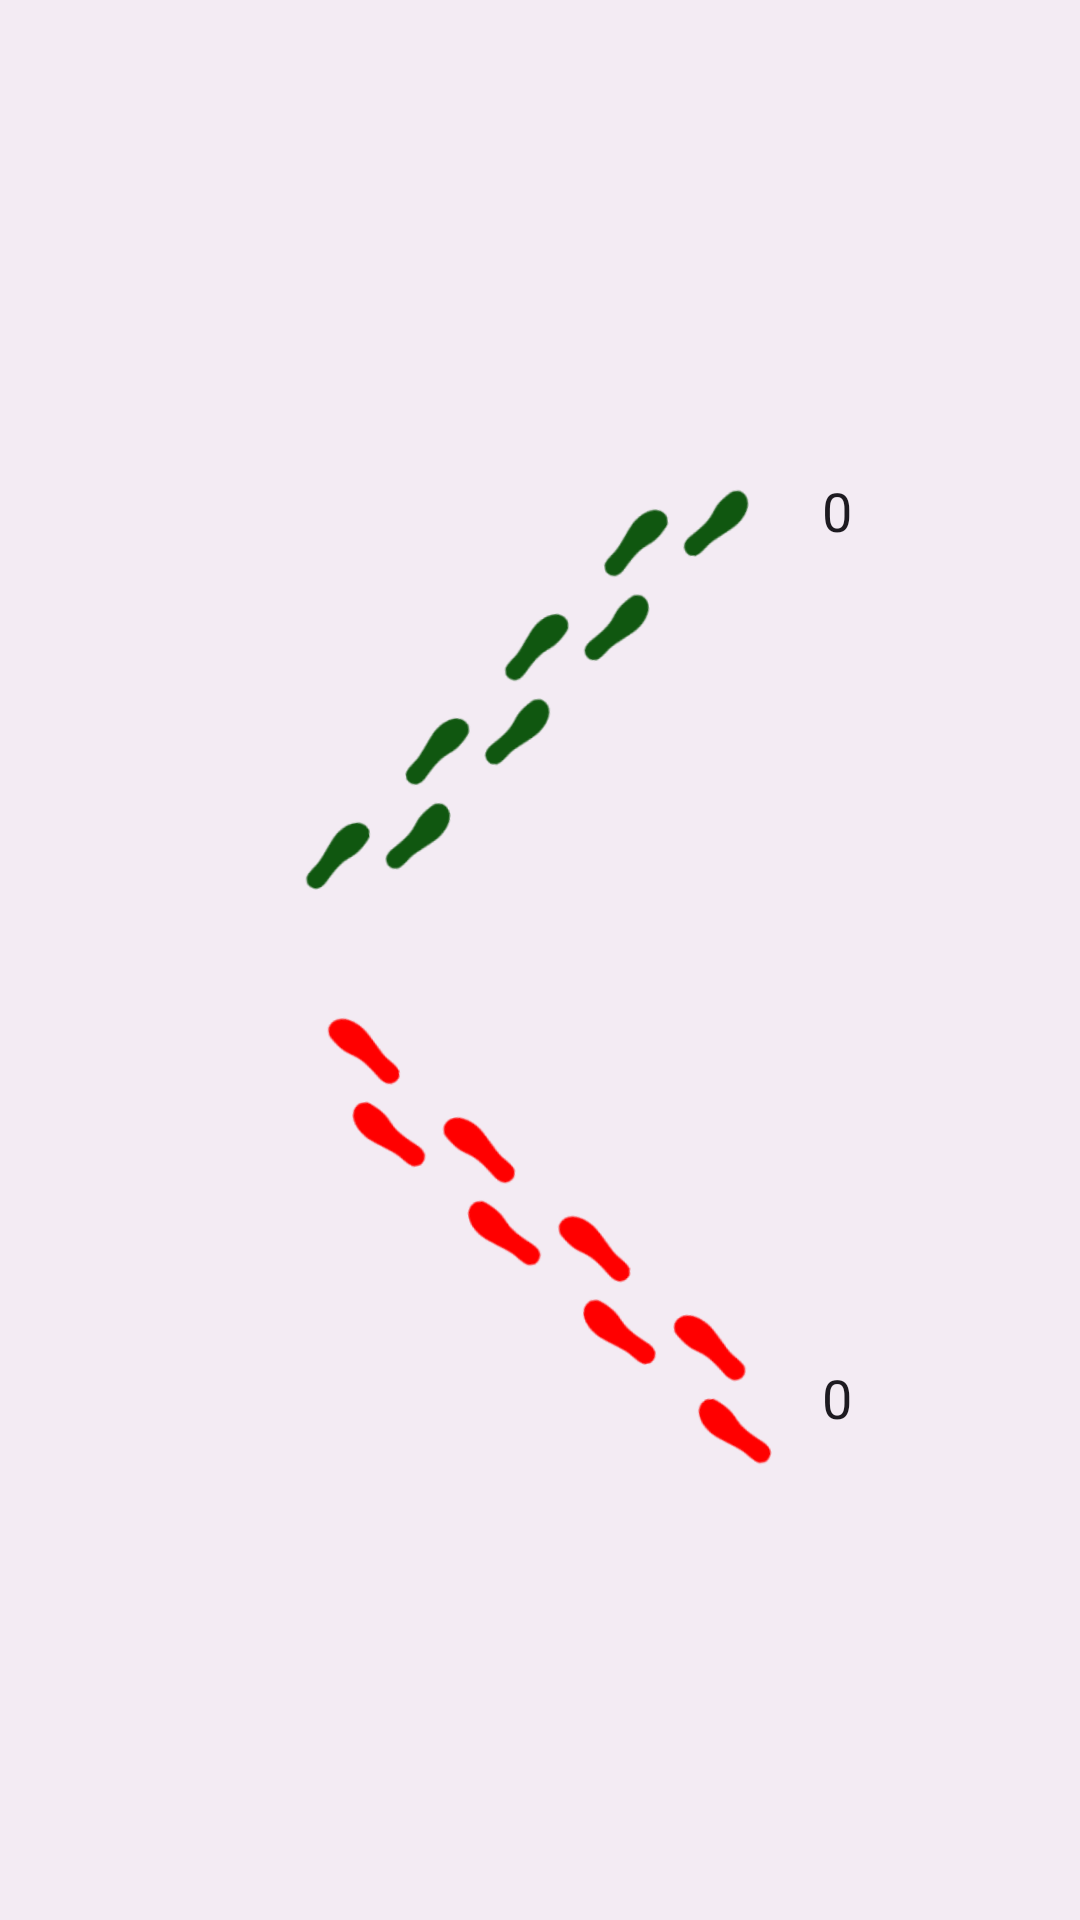

Reconstruct the res/layout file that produces this screen, plus the resources it refers to.
<!-- AndroidManifest.xml: application theme AppTheme -->
<!-- res/layout/fragment_chase.xml -->
<?xml version="1.0" encoding="utf-8"?>
<androidx.constraintlayout.widget.ConstraintLayout
    xmlns:android="http://schemas.android.com/apk/res/android"
    xmlns:app="http://schemas.android.com/apk/res-auto"
    xmlns:tools="http://schemas.android.com/tools"
    android:layout_width="match_parent"
    android:layout_height="match_parent"
    android:background="?attr/colorSurfaceContainer"
    android:padding="16dp">



    <TextView
        android:id="@+id/lower_rival_name"
        android:layout_width="130dp"
        android:layout_height="130dp"
        android:layout_marginBottom="12dp"
        android:background="@drawable/circle_background"
        android:gravity="center"
        android:textColor="?attr/colorOnPrimary"
        android:textSize="72sp"
        android:textStyle="bold"
        app:layout_constraintBottom_toBottomOf="parent"
        app:layout_constraintEnd_toEndOf="parent"
        app:layout_constraintHorizontal_bias="1.0"
        app:layout_constraintStart_toStartOf="parent"
        tools:text="Y" />

    <TextView
        android:id="@+id/lower_rival_score"
        android:layout_width="wrap_content"
        android:layout_height="wrap_content"
        android:text="0"
        android:textColor="?attr/colorOnSurface"
        android:textSize="18sp"
        app:layout_constraintBottom_toTopOf="@id/lower_rival_name"
        app:layout_constraintStart_toStartOf="@id/lower_rival_name"
        app:layout_constraintEnd_toEndOf="@id/lower_rival_name"
        android:layout_marginBottom="4dp" />

    

    
    <TextView
        android:id="@+id/user_initial"
        android:layout_width="130dp"
        android:layout_height="130dp"
        android:background="@drawable/circle_background"
        android:gravity="center"
        android:textColor="?attr/colorOnPrimary"
        android:textSize="60sp"
        android:textStyle="bold"
        app:layout_constraintBottom_toBottomOf="parent"
        app:layout_constraintEnd_toEndOf="parent"
        app:layout_constraintHorizontal_bias="0.0"
        app:layout_constraintStart_toStartOf="parent"
        app:layout_constraintTop_toTopOf="parent"
        app:layout_constraintVertical_bias="0.499" />

    

    <TextView
        android:id="@+id/higher_rival_name"
        android:layout_width="130dp"
        android:layout_height="130dp"
        android:layout_marginTop="8dp"
        android:background="@drawable/circle_background"
        android:gravity="center"
        android:textColor="?attr/colorOnPrimary"
        android:textSize="72sp"
        android:textStyle="bold"
        app:layout_constraintEnd_toEndOf="parent"
        app:layout_constraintHorizontal_bias="1.0"
        app:layout_constraintStart_toStartOf="parent"
        app:layout_constraintTop_toTopOf="parent"
        tools:text="A" />

    <TextView
        android:id="@+id/higher_rival_score"
        android:layout_width="wrap_content"
        android:layout_height="wrap_content"
        android:text="0"
        android:textColor="?attr/colorOnSurface"
        android:textSize="18sp"
        app:layout_constraintTop_toBottomOf="@id/higher_rival_name"
        app:layout_constraintStart_toStartOf="@id/higher_rival_name"
        app:layout_constraintEnd_toEndOf="@id/higher_rival_name"
        android:layout_marginTop="4dp" />

    <ImageView
        android:id="@+id/imageView2"
        android:layout_width="277dp"
        android:layout_height="348dp"
        android:layout_marginTop="40dp"
        android:rotation="-11"
        app:layout_constraintEnd_toEndOf="parent"
        app:layout_constraintStart_toStartOf="parent"
        app:layout_constraintTop_toTopOf="parent"
        app:srcCompat="@drawable/footsteps"
        app:tint="#105710" />

    <ImageView
        android:id="@+id/imageView3"
        android:layout_width="292dp"
        android:layout_height="262dp"
        android:layout_marginBottom="84dp"
        android:rotation="-104"
        app:tint="@color/md_red"
        app:layout_constraintBottom_toBottomOf="parent"
        app:layout_constraintEnd_toEndOf="parent"
        app:layout_constraintHorizontal_bias="0.586"
        app:layout_constraintStart_toStartOf="parent"
        app:srcCompat="@drawable/footsteps" />

    <TextView
        android:id="@+id/chaserview"
        android:layout_width="wrap_content"
        android:layout_height="wrap_content"
        android:text=""
        android:textColor="@color/md_red"
        android:textSize="25dp"
        android:textStyle="bold"
        app:layout_constraintBottom_toBottomOf="parent"
        app:layout_constraintEnd_toStartOf="@+id/lower_rival_name"
        app:layout_constraintHorizontal_bias="0.536"
        app:layout_constraintStart_toStartOf="parent"
        app:layout_constraintTop_toBottomOf="@+id/user_initial"
        app:layout_constraintVertical_bias="0.842" />

    <TextView
        android:id="@+id/chasedview"
        android:layout_width="wrap_content"
        android:layout_height="wrap_content"
        android:text=""
        android:textStyle="bold"
        android:textColor="#105710"
        android:textSize="25dp"
        app:layout_constraintBottom_toTopOf="@+id/user_initial"
        app:layout_constraintEnd_toStartOf="@+id/higher_rival_name"
        app:layout_constraintHorizontal_bias="0.36"
        app:layout_constraintStart_toStartOf="parent"
        app:layout_constraintTop_toTopOf="parent"
        app:layout_constraintVertical_bias="0.129" />

</androidx.constraintlayout.widget.ConstraintLayout>
<!-- resources referenced by this layout -->
<resources>
  <color name="md_red">#FF0000</color>
  <color name="md_theme_primary">#6D538B</color>
  <color name="md_theme_onPrimary">#FFFFFF</color>
  <color name="md_theme_primaryContainer">#EEDBFF</color>
  <color name="md_theme_onPrimaryContainer">#543B72</color>
  <color name="md_theme_secondary">#655A6F</color>
  <color name="md_theme_onSecondary">#FFFFFF</color>
  <color name="md_theme_secondaryContainer">#ECDDF7</color>
  <color name="md_theme_onSecondaryContainer">#4D4357</color>
  <color name="md_theme_tertiary">#805159</color>
  <color name="md_theme_onTertiary">#FFFFFF</color>
  <color name="md_theme_tertiaryContainer">#FFD9DE</color>
  <color name="md_theme_onTertiaryContainer">#653B42</color>
  <color name="md_theme_error">#BA1A1A</color>
  <color name="md_theme_onError">#FFFFFF</color>
  <color name="md_theme_errorContainer">#FFDAD6</color>
  <color name="md_theme_onErrorContainer">#93000A</color>
  <color name="md_theme_background">#FFF7FF</color>
  <color name="md_theme_onBackground">#1D1A20</color>
  <color name="md_theme_surface">#FFF7FF</color>
  <color name="md_theme_onSurface">#1D1A20</color>
  <color name="md_theme_surfaceVariant">#E8E0EB</color>
  <color name="md_theme_onSurfaceVariant">#4A454E</color>
  <color name="md_theme_outline">#7B757F</color>
  <color name="md_theme_outlineVariant">#CCC4CF</color>
  <color name="md_theme_inverseSurface">#332F35</color>
  <color name="md_theme_inverseOnSurface">#F6EEF6</color>
  <color name="md_theme_inversePrimary">#D9BAFA</color>
  <color name="md_theme_primaryFixed">#EEDBFF</color>
  <color name="md_theme_onPrimaryFixed">#270D43</color>
  <color name="md_theme_primaryFixedDim">#D9BAFA</color>
  <color name="md_theme_onPrimaryFixedVariant">#543B72</color>
  <color name="md_theme_secondaryFixed">#ECDDF7</color>
  <color name="md_theme_onSecondaryFixed">#20182A</color>
  <color name="md_theme_secondaryFixedDim">#CFC1DA</color>
  <color name="md_theme_onSecondaryFixedVariant">#4D4357</color>
  <color name="md_theme_tertiaryFixed">#FFD9DE</color>
  <color name="md_theme_onTertiaryFixed">#321018</color>
  <color name="md_theme_tertiaryFixedDim">#F2B7C0</color>
  <color name="md_theme_onTertiaryFixedVariant">#653B42</color>
  <color name="md_theme_surfaceDim">#DFD8E0</color>
  <color name="md_theme_surfaceBright">#FFF7FF</color>
  <color name="md_theme_surfaceContainerLowest">#FFFFFF</color>
  <color name="md_theme_surfaceContainerLow">#F9F1F9</color>
  <color name="md_theme_surfaceContainer">#F3EBF3</color>
  <color name="md_theme_surfaceContainerHigh">#EDE6EE</color>
  <color name="md_theme_surfaceContainerHighest">#E8E0E8</color>
</resources>
